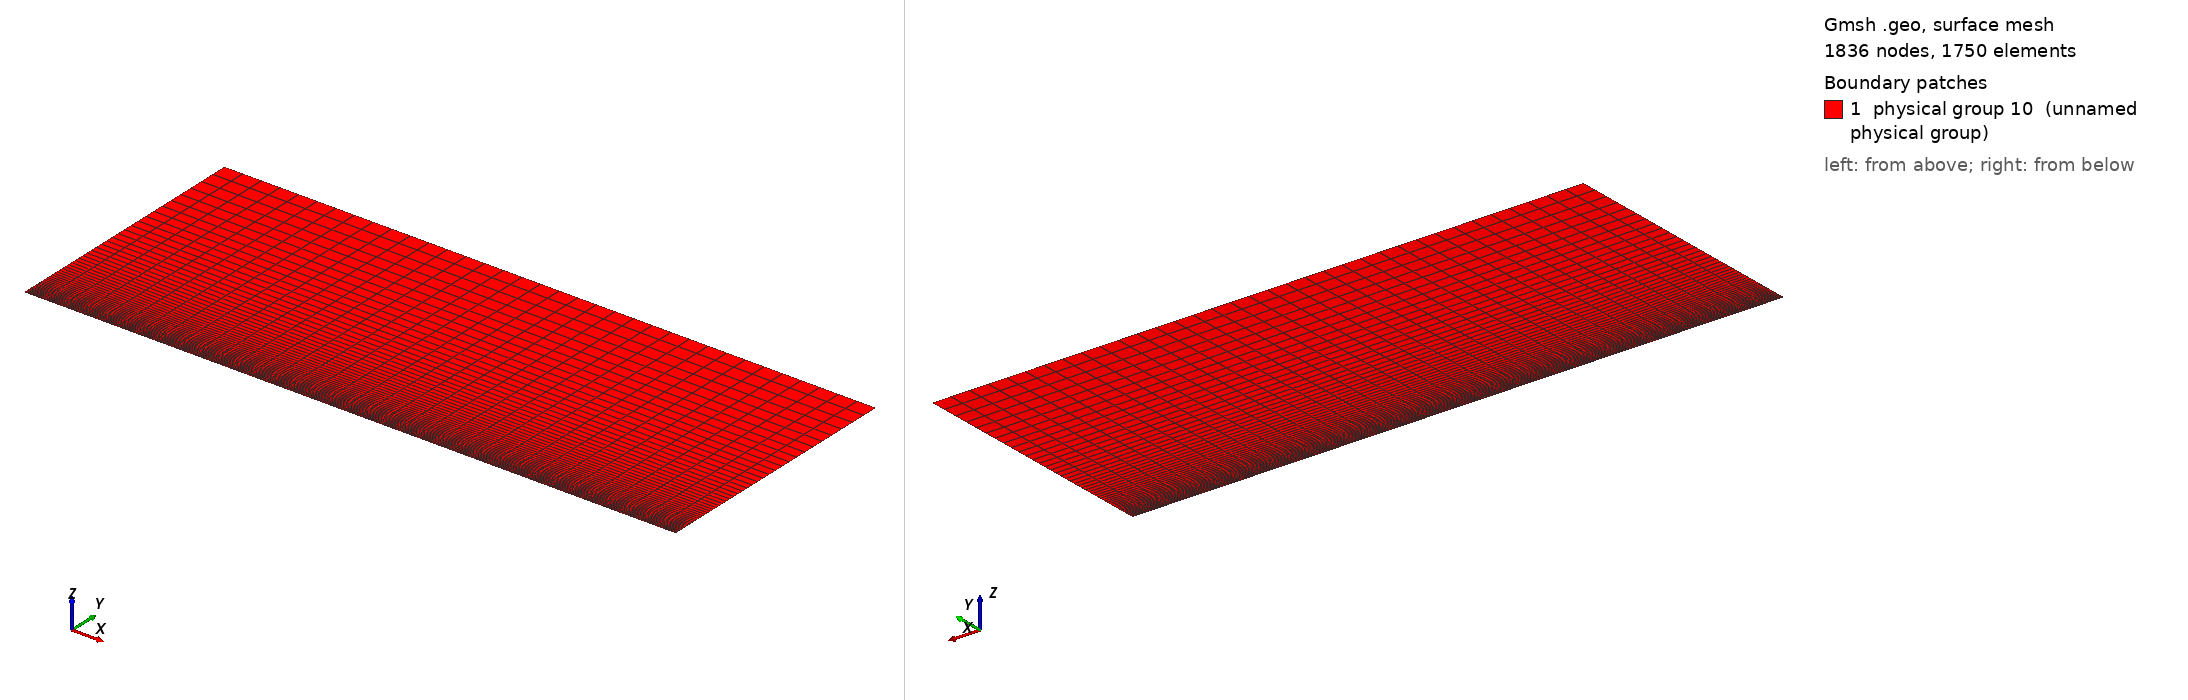

Gmsh geometry script, surface-meshed: 1836 nodes, 1750 surface elements. Boundary patches (legend numbers): 1 physical group 10 (unnamed physical group). Left view from above one corner, right view from below the opposite corner. Legend entries are the model's physical surfaces. The drawing asked Gmsh for element sizes between 1% and 20% of the model's largest extent; the script's own settings can give other sizes.

=== boundaryLayerReduitGrossier.geo (drawn) ===
// Gmsh project created on Wed Apr 06 17:26:11 2016
nbx1 = 8; nbx2 = 29; nby = 51;
Lx1 = 0.05; Lx2 = 0.20; Ly = 0.1;

//Def geometrie
Point(1) = {0, 0, 0};
Point(2) = {Lx1+Lx2, 0, 0};
Point(3) = {Lx1+Lx2, Ly, 0};
Point(4) = {0, Ly, 0};
Point(5) = {Lx1, 0, 0};
Point(6) = {Lx1, Ly, 0};
Line(1) = {1,5};
Line(2) = {5,2};
Line(3) = {2,3};
Line(4) = {3,6};
Line(5) = {6,4};
Line(6) = {4,1};
Line(7) = {5,6};

Line Loop(8) = {6, 1, 7, 5};
Plane Surface(9) = {8};
Line Loop(10) = {7, -4, -3, -2};
Plane Surface(11) = {10};

//Maillage
Transfinite Line {1,5} = nbx1;
Transfinite Line {2,4} = nbx2;
Transfinite Line {-6,7,3} = nby Using Progression 1.06;
Transfinite Surface  {9,11};
Recombine Surface {9,11};

//Physical groups
Physical Line(1) = {6}; //Inj
Physical Line(2) = {3, 4, 5}; //Sortie (ou abs)
Physical Line(3) = {2}; //mur
Physical Line(4) = {1}; //Abs
surfaceFluide = 10;
Physical Surface(surfaceFluide) = {9, 11};
